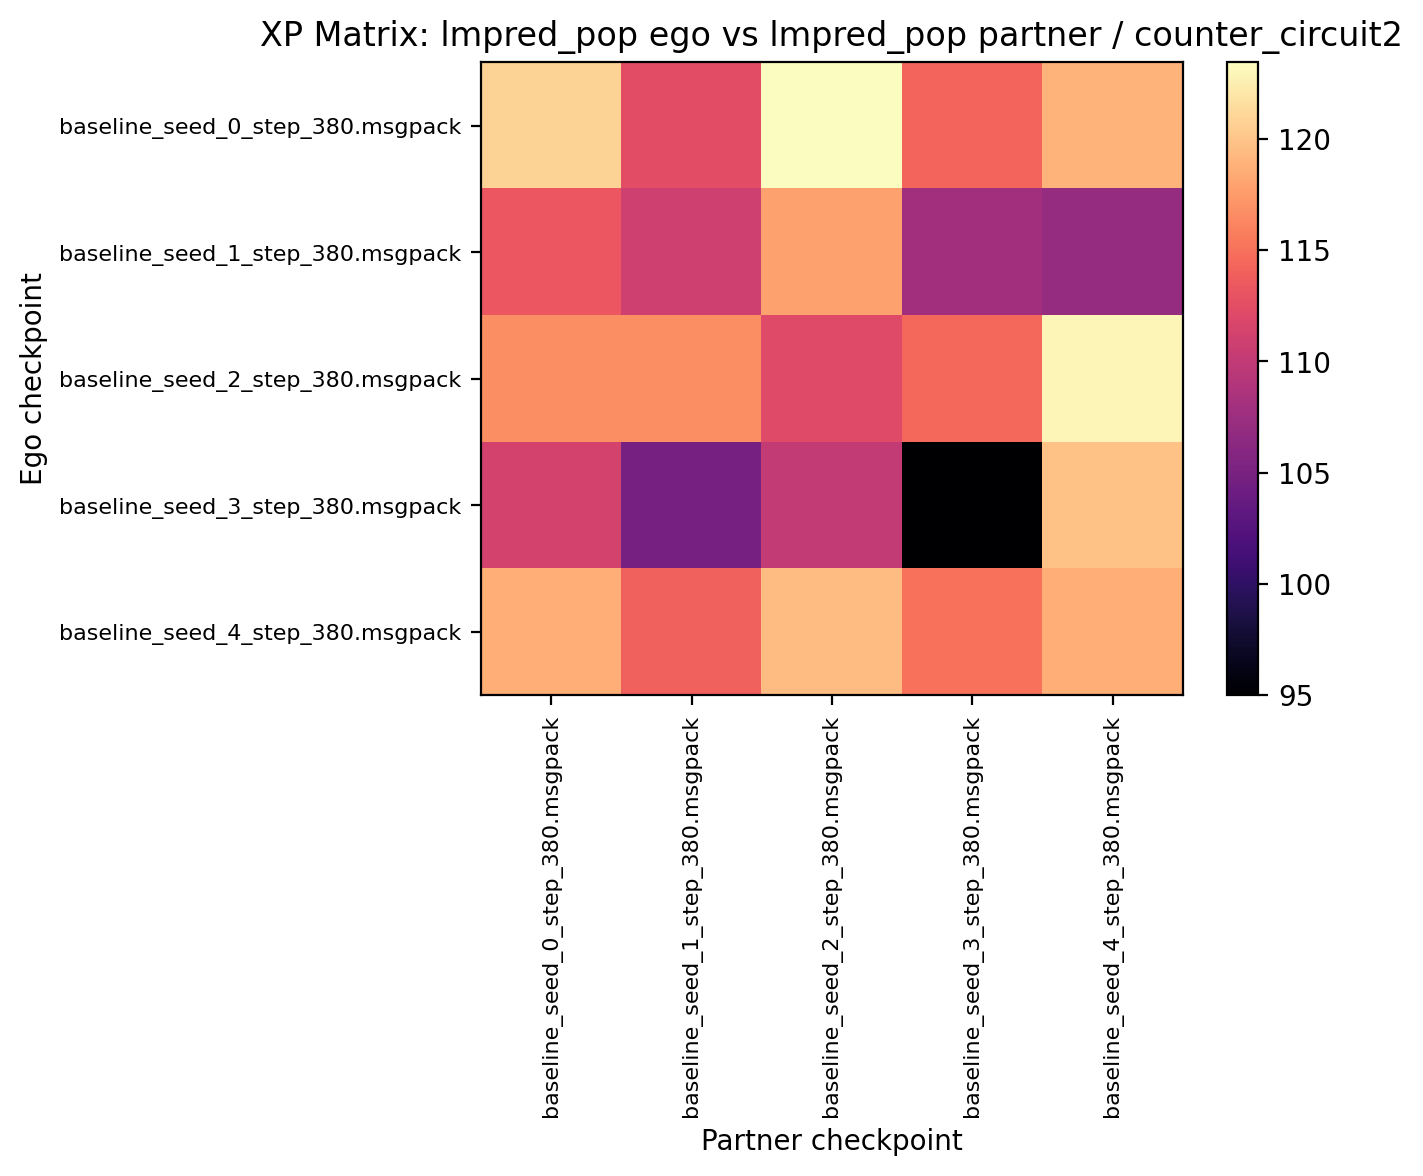

Source data for this figure (header and first rows):
120.781250, 112.500000, 123.437500, 114.218750, 118.906250
113.3, 110.9, 117.8, 107.8, 107
116.7, 116.7, 112.2, 114.5, 123
111.2, 104.8, 110.2, 95, 119.8
118.6, 113.9, 119.5, 115, 118.6
